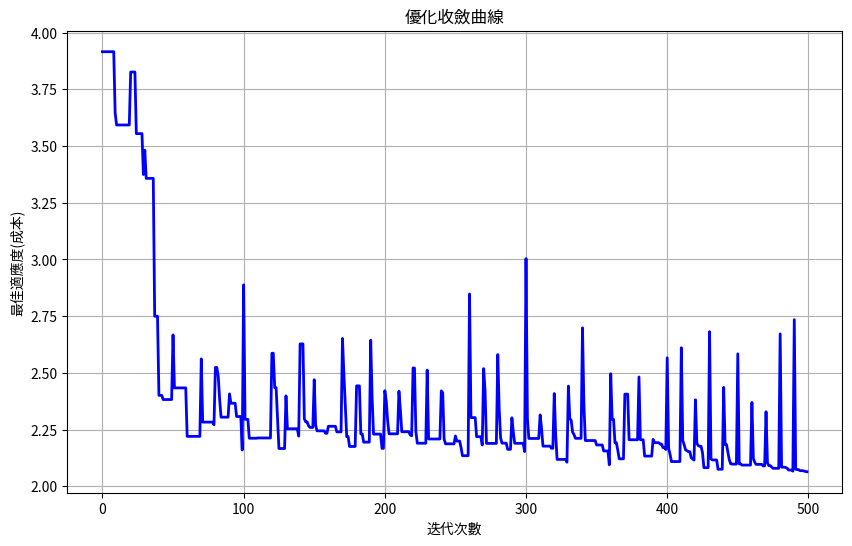

Recreate this plot in Python.
import numpy as np
import matplotlib.pyplot as plt
import time

def welded_beam_design_cost(x):
    """
    焊接梁設計問題的目標函數和約束條件
    x1: 焊縫厚度 (h)
    x2: 連接部分長度 (l)
    x3: 梁的高度 (t)
    x4: 梁的厚度 (b)
    """
    x = x.flatten()
    x1, x2, x3, x4 = x[0], x[1], x[2], x[3]
    
    # 目標函數 - 成本函數
    cost = 1.10471 * x1**2 * x2 + 0.04811 * x3 * x4 * (14 + x2)
    
    # 問題常數
    P = 6000  # 應用負載 (N)
    L = 14    # 懸臂長度 (in)
    E = 30e6  # 彈性模量 (psi)
    G = 12e6  # 剪切模量 (psi)
    tau_max = 13600  # 最大允許剪應力 (psi)
    sigma_max = 30000  # 最大允許正應力 (psi)
    delta_max = 0.25  # 最大允許偏轉量 (in)
    
    # 計算輔助項
    Q = P  # 剪力
    M = P * (L + x2/2)  # 彎矩
    
    # 剪應力計算 - 基於更精確的焊接梁公式
    R = np.sqrt(x2**2/4 + ((x1 + x3)/2)**2)
    J = 2 * (x1 * x2 * np.sqrt(2)/2 * ((x2**2)/12 + ((x1 + x3)/2)**2))
    
    term1 = Q / (np.sqrt(2) * x1 * x2)
    term2 = (M * R) / J
    
    # 總剪應力
    tau_x = np.sqrt(term1**2 + term2**2 + (2 * term1 * term2 * x2)/(2 * R))
    
    # 正應力計算
    sigma_x = 6 * P * L / (x4 * x3**2)
    
    # 偏轉量計算
    delta_x = 4 * P * L**3 / (E * x3**3 * x4)
    
    # 臨界載荷計算
    Pc = (4.013 * E * np.sqrt(x3**2 * x4**6/36)) / (1 + 0.25 * (E / G) * (x3 / L)**2)
    
    # 處理約束
    penalty = 0
    
    # 約束1: 剪應力限制
    g1 = tau_x - tau_max
    if g1 > 0:
        penalty += 1e6 * g1
    
    # 約束2: 正應力限制
    g2 = sigma_x - sigma_max
    if g2 > 0:
        penalty += 1e6 * g2
    
    # 約束3: 偏轉量限制
    g3 = delta_x - delta_max
    if g3 > 0:
        penalty += 1e6 * g3
    
    # 約束4: 厚度關係
    g4 = x1 - x4
    if g4 > 0:
        penalty += 1e6 * g4
    
    # 約束5: 臨界載荷
    g5 = P - Pc
    if g5 > 0:
        penalty += 1e6 * g5
    
    # 約束6: 焊縫厚度下限
    g6 = 0.125 - x1
    if g6 > 0:
        penalty += 1e6 * g6
    
    # 約束7: 成本限制
    g7 = 0.10471 * x1**2 * x2 + 0.04811 * x3 * x4 * (14 + x2) - 5
    if g7 > 0:
        penalty += 1e6 * g7
    
    return cost + penalty

def simulated_annealing(f, current_pos, current_score, lb, ub, T0, T_min, cooling_rate):
    dim = current_pos.shape[0]
    T = T0
    best_pos = current_pos.copy()
    best_score = current_score

    while T > T_min:
        new_pos = best_pos + np.random.uniform(-0.1, 0.1, dim)
        new_pos = np.clip(new_pos, lb, ub)
        
        new_score = f(new_pos.reshape(1, -1))
        
        if new_score < best_score:
            best_pos, best_score = new_pos, new_score
        else:
            acceptance_probability = np.exp(-(new_score - best_score) / T)
            if np.random.rand() < acceptance_probability:
                best_pos, best_score = new_pos, new_score
        T *= cooling_rate
    return best_pos, best_score

def elite_reverse_learning(alpha_pos, lb, ub):
    if alpha_pos.ndim == 1:
        alpha_pos = alpha_pos.reshape(1, -1)
    n_dim = alpha_pos.shape[1]
    Y = np.zeros_like(alpha_pos)
    
    for K in range(n_dim):
        r = np.random.rand()
        inverse_solution = r * (lb[K] + ub[K]) - alpha_pos[0, K]
        Y[0, K] = inverse_solution
        if Y[0, K] < lb[K] or Y[0, K] > ub[K]:
            Y[0, K] = np.random.uniform(lb[K], ub[K])
    return Y

def afsa_position_update(worst_pos, visual, lb, ub):
    if worst_pos.ndim == 1:
        worst_pos = worst_pos.reshape(1, -1)
    n_dim = worst_pos.shape[1]

    G = np.zeros_like(worst_pos)
    
    for H in range(n_dim):
        r = np.random.rand()
        new_position = worst_pos[0, H] + visual * r
        
        if new_position < lb[H] or new_position > ub[H]:
            G[0, H] = np.random.uniform(lb[H], ub[H])
        else:
            G[0, H] = new_position
    return G

def quadratic_interpolation(alpha_pos, random1_pos, random2_pos, alpha_score, random1_score, random2_score):
    if alpha_pos.ndim == 1:
        alpha_pos = alpha_pos.reshape(1, -1)
    if random1_pos.ndim == 1:
        random1_pos = random1_pos.reshape(1, -1)
    if random2_pos.ndim == 1:
        random2_pos = random2_pos.reshape(1, -1)
    
    n_dim = alpha_pos.shape[1]
    
    K_q = np.zeros((1, n_dim))
    
    for q in range(n_dim):
        X_q = alpha_pos[0, q]
        Y_q = random1_pos[0, q]
        Z_q = random2_pos[0, q]
        
        numerator = (Z_q**2 - Y_q**2) * alpha_score + (X_q**2 - Z_q**2) * random1_score + (Y_q**2 - X_q**2) * random2_score
        
        denominator = 2 * ((Z_q - Y_q) * alpha_score + (X_q - Z_q) * random1_score + (Y_q - X_q) * random2_score)
        
        if abs(denominator) < 1e-10:
            K_q[0, q] = X_q
        else:
            K_q[0, q] = (numerator / denominator).item()
    
    return K_q

def gwo_afsa_with_worst_update(f, dim, lb, ub, n_wolves, max_iter):
    # 初始化狼群
    X = np.random.uniform(lb, ub, (n_wolves, dim))
    
    alpha_pos, beta_pos, delta_pos = np.zeros(dim), np.zeros(dim), np.zeros(dim)
    alpha_score, beta_score, delta_score = float('inf'), float('inf'), float('inf')
    kqc, sac, worstc, fitness_countera, fitness_counterb, fitness_counterc = 0, 0, 0, 0, 0, 0
    T0, T_min, cooling_rate = 100, 1e-3, 0.9
    
    best_scores_history = []
    
    for t in range(max_iter):
        a = 2 - t * (2 / max_iter)
        
        if t == 0:
            fitness_array = np.array([float(f(x.reshape(1, -1))) for x in X])
            fitness_array[np.isinf(fitness_array)] = 1e10
            sorted_indices = np.argsort(fitness_array.flatten())
            alpha_pos = X[sorted_indices[0]].copy()
            beta_pos = X[sorted_indices[1]].copy()
            delta_pos = X[sorted_indices[2]].copy()
            alpha_score = float(fitness_array[sorted_indices[0]])
            beta_score = float(fitness_array[sorted_indices[1]])
            delta_score = float(fitness_array[sorted_indices[2]])
        
        for i in range(n_wolves):
            r1, r2, r3 = np.random.rand(dim), np.random.rand(dim), np.random.rand(dim)
            A1, A2, A3 = 2 * a * r1 - a, 2 * a * r2 - a, 2 * a * r3 - a
            C1, C2, C3 = 2 * np.random.rand(dim), 2 * np.random.rand(dim), 2 * np.random.rand(dim)

            D_alpha = abs(C1 * alpha_pos - X[i, :])
            D_beta = abs(C2 * beta_pos - X[i, :])
            D_delta = abs(C3 * delta_pos - X[i, :])

            if np.min(D_alpha) <= np.min(D_beta) and np.min(D_alpha) <= np.min(D_delta):
                X[i, :] = alpha_pos - A1 * D_alpha
            elif np.min(D_beta) <= np.min(D_alpha) and np.min(D_beta) <= np.min(D_delta):
                X[i, :] = beta_pos - A2 * D_beta
            else:
                X[i, :] = delta_pos - A3 * D_delta
            
            # 確保所有變數在邊界內
            X[i, :] = np.clip(X[i, :], lb, ub)
        
        fitness = np.array([f(X[j, :].reshape(1, -1)) for j in range(X.shape[0])])
        sorted_indices = np.argsort(fitness)
        worst_indices = sorted_indices[-5:]
        
        for idx in worst_indices:
            new_pos = afsa_position_update(X[idx, :], visual=0.2, lb=lb, ub=ub)
            
            new_fitness = f(new_pos.reshape(1, -1))
            if new_fitness < fitness[idx]:
                X[idx, :] = new_pos.flatten()
                fitness[idx] = new_fitness
                worstc += 1
        
        fitness_array = np.array([f(x.reshape(1, -1)) for x in X])
        fitness_array[np.isinf(fitness_array)] = 1e10

        sorted_indices = np.argsort(fitness_array.flatten())

        new_alpha_pos = X[sorted_indices[0]].copy()
        new_beta_pos = X[sorted_indices[1]].copy()
        new_delta_pos = X[sorted_indices[2]].copy()
        new_alpha_score = float(fitness_array[sorted_indices[0]])
        new_beta_score = float(fitness_array[sorted_indices[1]])
        new_delta_score = float(fitness_array[sorted_indices[2]])

        if new_alpha_score < alpha_score:
            alpha_pos = new_alpha_pos
            alpha_score = new_alpha_score
            fitness_countera += 1
        if new_beta_score < beta_score:
            beta_pos = new_beta_pos
            beta_score = new_beta_score
            fitness_counterb += 1
        if new_delta_score < delta_score:
            delta_pos = new_delta_pos
            delta_score = new_delta_score
            fitness_counterc += 1
        
        random_indices = np.random.choice(X.shape[0], 2, replace=False)
        random1_pos = X[random_indices[0], :]
        random2_pos = X[random_indices[1], :]
        random1_score = f(random1_pos.reshape(1, -1))
        random2_score = f(random2_pos.reshape(1, -1))

        new_wolf = quadratic_interpolation(alpha_pos, random1_pos, random2_pos, alpha_score, random1_score, random2_score)
        
        new_wolf_fitness = f(new_wolf.reshape(1, -1))

        worst_index = np.argmax(fitness)
        worst_fitness = fitness[worst_index]

        if new_wolf_fitness < worst_fitness:
            X[worst_index, :] = new_wolf.flatten()
            fitness[worst_index] = new_wolf_fitness
            kqc += 1
        
        if t % 10 == 0:
            Nalpha_score = alpha_score
            alpha_pos, alpha_score = simulated_annealing(f, alpha_pos, alpha_score, lb, ub, T0, T_min, cooling_rate)
            
            if alpha_score < Nalpha_score:
                sac += 1

        best_scores_history.append(alpha_score)
        
        if (t+1) % 100 == 0 or t == 0:
            print(f"迭代 {t+1}/{max_iter}, 目前最佳適應度: {alpha_score:.4f}")
            print(f"最佳解: h={alpha_pos[0]:.4f}, l={alpha_pos[1]:.4f}, t={alpha_pos[2]:.4f}, b={alpha_pos[3]:.4f}")
    
    # 打印最終統計信息
    print("\n===== 優化完成 =====")
    print(f"最終最佳適應度(成本): {alpha_score:.4f}")
    print(f"最佳設計參數:")
    print(f"  h (焊縫厚度) = {alpha_pos[0]:.6f}")
    print(f"  l (連接部分長度) = {alpha_pos[1]:.6f}")
    print(f"  t (梁的高度) = {alpha_pos[2]:.6f}")
    print(f"  b (梁的厚度) = {alpha_pos[3]:.6f}")
    
    # 計算約束函數值
    x = alpha_pos
    x1, x2, x3, x4 = x[0], x[1], x[2], x[3]
    
    # 輔助計算
    P = 6000  # 應用負載 (N)
    L = 14    # 懸臂長度 (in)
    E = 30e6  # 彈性模量 (psi)
    G = 12e6  # 剪切模量 (psi)
    tau_max = 13600  # 最大允許剪應力 (psi)
    sigma_max = 30000  # 最大允許正應力 (psi)
    delta_max = 0.25  # 最大允許偏轉量 (in)
    
    # 剪應力計算
    M = P * (L + x2/2)
    R = np.sqrt(0.25 * (x2**2 + (x1 + x3)**2))
    J = 2 * (np.sqrt(2) * x1 * x2 * (x2**2/12 + 0.25 * (x1 + x3)**2))
    
    tau_prime = P / (np.sqrt(2) * x1 * x2)
    tau_double_prime = M * R / J
    tau_x = np.sqrt(tau_prime**2 + tau_double_prime**2 + (2 * tau_prime * tau_double_prime * x2) / (2 * R))
    
    # 正應力計算
    sigma_x = 6 * P * L / (x4 * x3**2)
    
    # 偏轉量計算
    delta_x = 4 * P * L**3 / (E * x3**3 * x4)
    
    # 臨界載荷計算
    Pc = 4.013 * E * np.sqrt(x3**2 * x4**6/36) * (1 - x3 * np.sqrt(E / (4 * G)) / (2 * L))
    
    # 約束條件
    g1 = tau_x - tau_max
    g2 = sigma_x - sigma_max
    g3 = delta_x - delta_max
    g4 = x1 - x4
    g5 = P - Pc
    g6 = 0.125 - x1
    g7 = 0.10471 * x1**2 * x2 + 0.04811 * x3 * x4 * (14 + x2) - 5
    
    print("\n約束條件檢查:")
    print(f"  g1 = {g1:.6f} {'✓' if g1 <= 0 else '✗'}")
    print(f"  g2 = {g2:.6f} {'✓' if g2 <= 0 else '✗'}")
    print(f"  g3 = {g3:.6f} {'✓' if g3 <= 0 else '✗'}")
    print(f"  g4 = {g4:.6f} {'✓' if g4 <= 0 else '✗'}")
    print(f"  g5 = {g5:.6f} {'✓' if g5 <= 0 else '✗'}")
    print(f"  g6 = {g6:.6f} {'✓' if g6 <= 0 else '✗'}")
    print(f"  g7 = {g7:.6f} {'✓' if g7 <= 0 else '✗'}")
    
    print("\n算法統計:")
    print(f"  二次插值改進次數: {kqc}")
    print(f"  最差解更新次數: {worstc}")
    print(f"  模擬退火改進次數: {sac}")
    print(f"  Alpha更新次數: {fitness_countera}")
    print(f"  Beta更新次數: {fitness_counterb}")
    print(f"  Delta更新次數: {fitness_counterc}")
    
    # 繪製收斂曲線
    plt.figure(figsize=(10, 6))
    plt.plot(best_scores_history, 'b-', linewidth=2)
    plt.title('優化收斂曲線')
    plt.xlabel('迭代次數')
    plt.ylabel('最佳適應度(成本)')
    plt.grid(True)
    plt.show()
    
    return alpha_pos, alpha_score, best_scores_history

# 主函數
def main():
    # 設置問題參數
    dim = 4  # 設計變數的數量
    # 設計變數的下界和上界
    lb = np.array([0.1, 0.1, 0.1, 0.1])
    ub = np.array([2, 10, 10, 2])
    
    # 算法參數
    n_wolves = 50  # 狼群數量
    max_iter = 500  # 最大迭代次數
    
    # 已知文獻中的最佳解（用於比較）
    best_known = np.array([0.20574, 3.2531, 9.0367, 0.20573])
    
    print("焊接梁設計優化問題")
    print("設計變數: [h,l,t,b]")
    print(f"\n開始優化...")
    
    # 記錄開始時間
    start_time = time.time()
    
    # 執行優化
    best_solution, best_cost, convergence = gwo_afsa_with_worst_update(
        welded_beam_design_cost, dim, lb, ub, n_wolves, max_iter
    )
    
    # 計算執行時間
    end_time = time.time()
    execution_time = end_time - start_time
    
    print(f"\n總執行時間: {execution_time:.2f} 秒")
    
    return best_solution, best_cost, convergence

if __name__ == "__main__":
    best_solution, best_cost, convergence = main()
